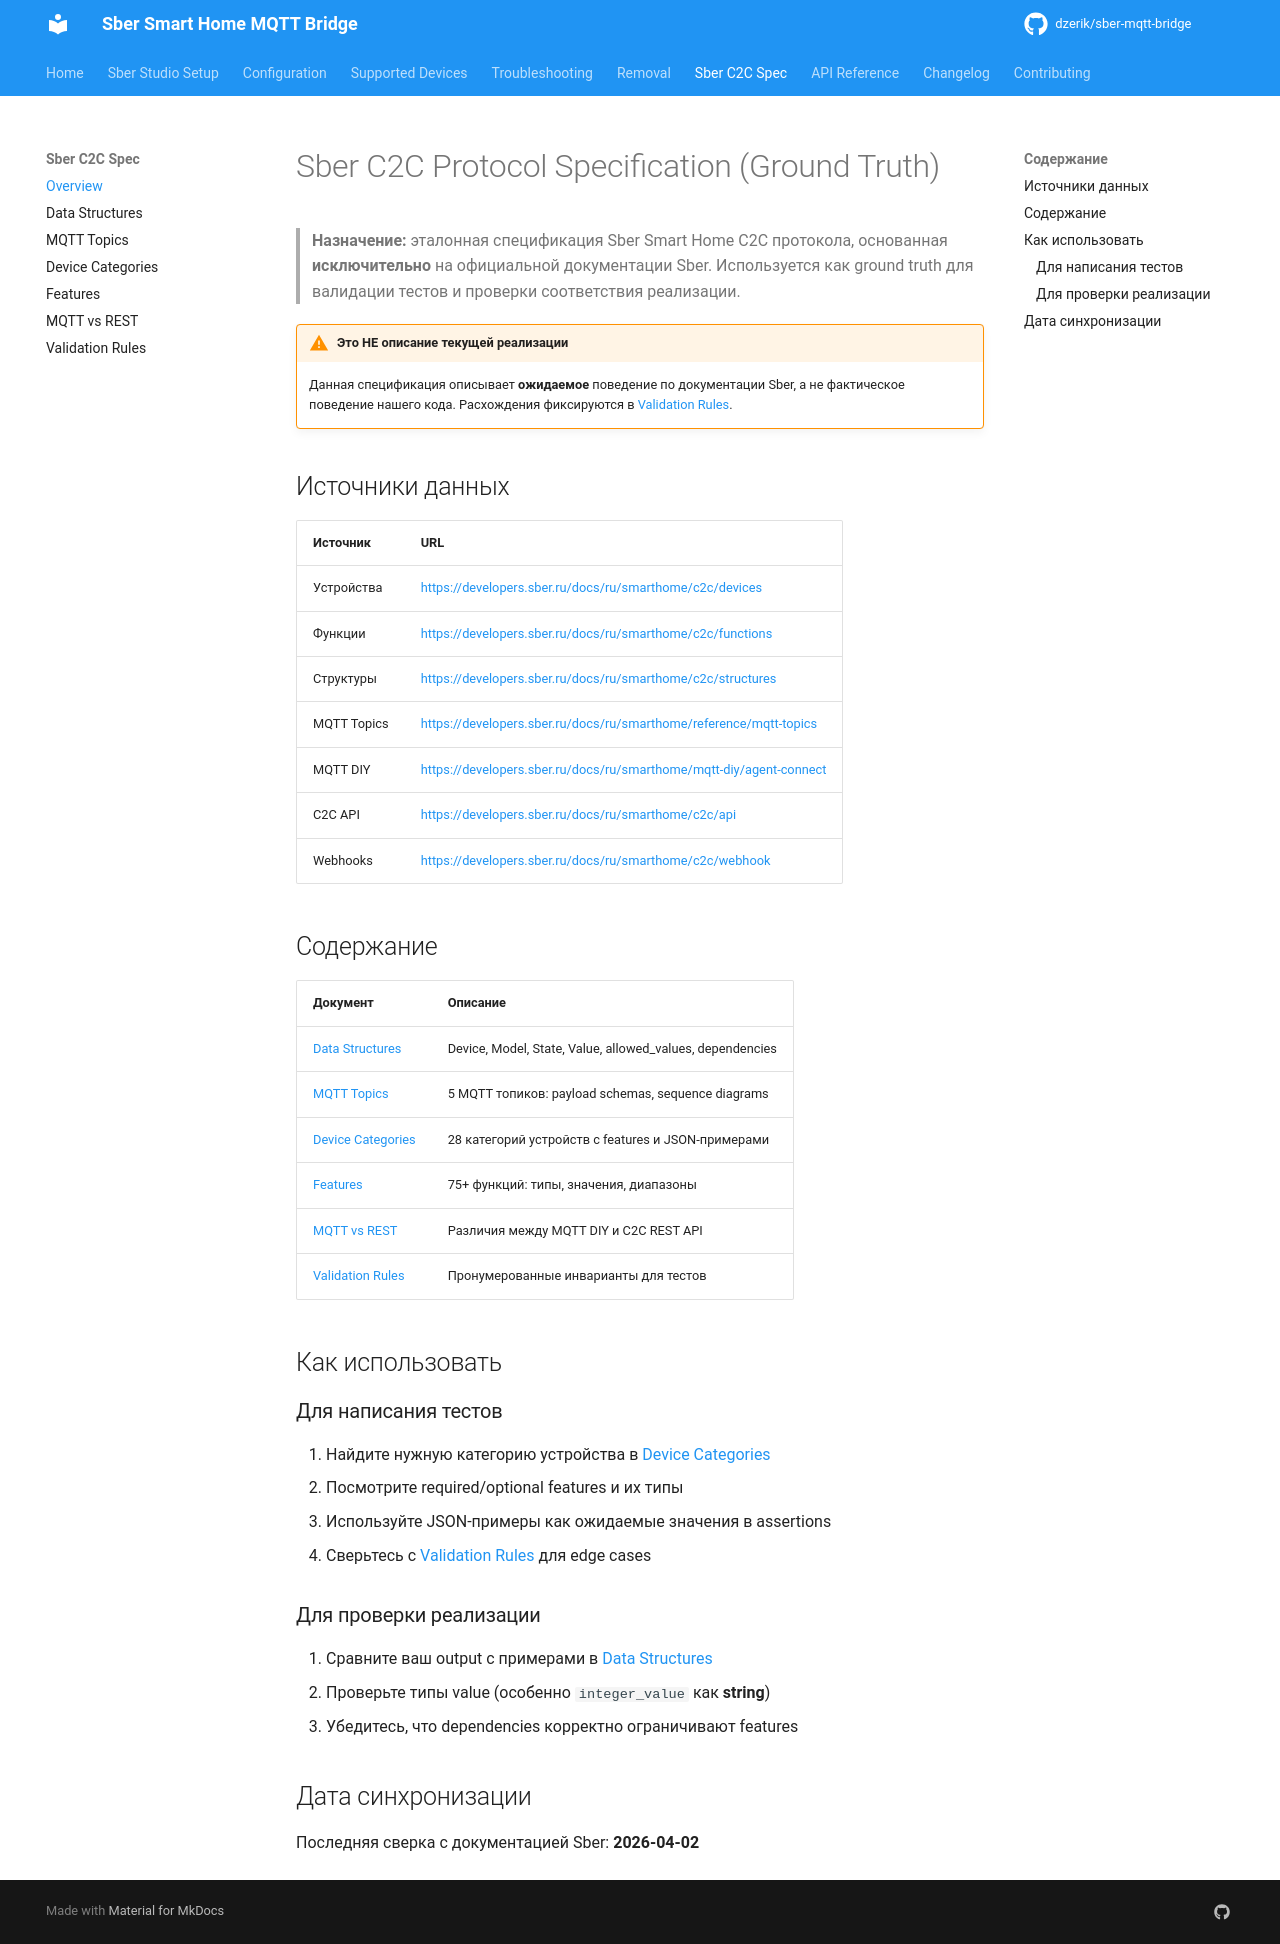

repository: dzerik/sber-mqtt-bridge · page: sber-c2c-spec/index.html · generator: mkdocs

# Sber C2C Protocol Specification (Ground Truth)

> **Назначение:** эталонная спецификация Sber Smart Home C2C протокола, основанная **исключительно** на официальной документации Sber.
> Используется как ground truth для валидации тестов и проверки соответствия реализации.

!!! warning "Это НЕ описание текущей реализации"
    Данная спецификация описывает **ожидаемое** поведение по документации Sber,
    а не фактическое поведение нашего кода. Расхождения фиксируются в [Validation Rules](validation-rules.md).

## Источники данных

| Источник | URL |
|----------|-----|
| Устройства | <https://developers.sber.ru/docs/ru/smarthome/c2c/devices> |
| Функции | <https://developers.sber.ru/docs/ru/smarthome/c2c/functions> |
| Структуры | <https://developers.sber.ru/docs/ru/smarthome/c2c/structures> |
| MQTT Topics | <https://developers.sber.ru/docs/ru/smarthome/reference/mqtt-topics> |
| MQTT DIY | <https://developers.sber.ru/docs/ru/smarthome/mqtt-diy/agent-connect> |
| C2C API | <https://developers.sber.ru/docs/ru/smarthome/c2c/api> |
| Webhooks | <https://developers.sber.ru/docs/ru/smarthome/c2c/webhook> |

## Содержание

| Документ | Описание |
|----------|----------|
| [Data Structures](data-structures.md) | Device, Model, State, Value, allowed_values, dependencies |
| [MQTT Topics](mqtt-topics.md) | 5 MQTT топиков: payload schemas, sequence diagrams |
| [Device Categories](device-categories.md) | 28 категорий устройств с features и JSON-примерами |
| [Features](features.md) | 75+ функций: типы, значения, диапазоны |
| [MQTT vs REST](mqtt-vs-rest.md) | Различия между MQTT DIY и C2C REST API |
| [Validation Rules](validation-rules.md) | Пронумерованные инварианты для тестов |

## Как использовать

### Для написания тестов

1. Найдите нужную категорию устройства в [Device Categories](device-categories.md)
2. Посмотрите required/optional features и их типы
3. Используйте JSON-примеры как ожидаемые значения в assertions
4. Сверьтесь с [Validation Rules](validation-rules.md) для edge cases

### Для проверки реализации

1. Сравните ваш output с примерами в [Data Structures](data-structures.md)
2. Проверьте типы value (особенно `integer_value` как **string**)
3. Убедитесь, что dependencies корректно ограничивают features

## Дата синхронизации

Последняя сверка с документацией Sber: **2026-04-02**
